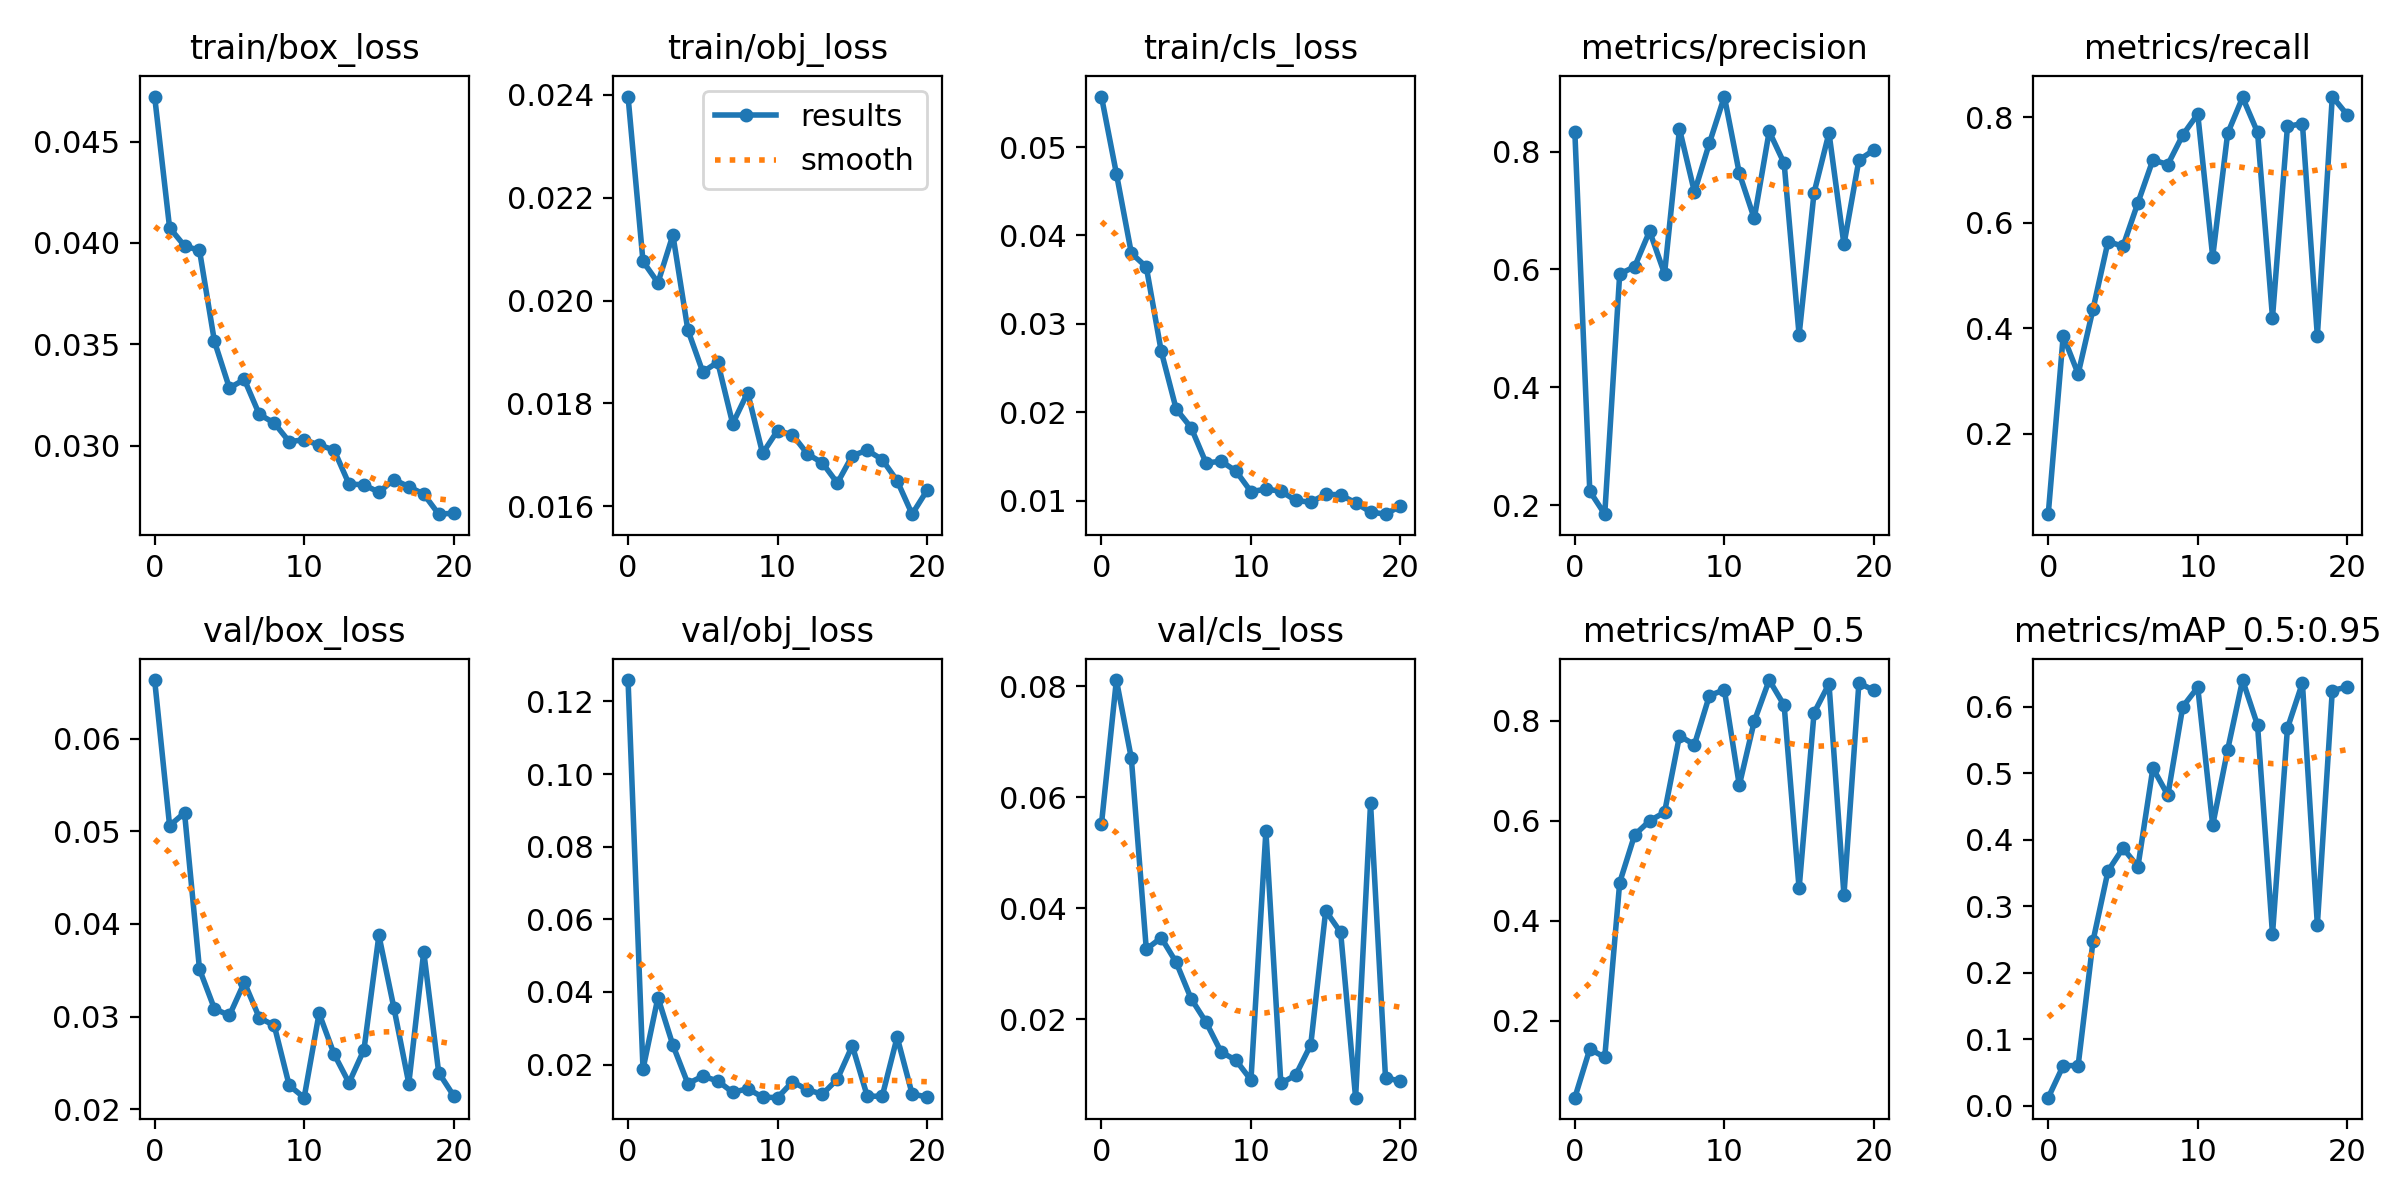

Values plotted in this chart, from the file beside it:
epoch, train/box_loss, train/obj_loss, train/cls_loss, metrics/precision, metrics/recall, metrics/mAP_0.5, metrics/mAP_0.5:0.95, val/box_loss, val/obj_loss, val/cls_loss, x/lr0, x/lr1, x/lr2
0, 0.04722, 0.02397, 0.05571, 0.8334, 0.04727, 0.04671, 0.01208, 0.06635, 0.1259, 0.05514, 0.07022, 0.003309, 0.003309
1, 0.04075, 0.02076, 0.04699, 0.2235, 0.3851, 0.1439, 0.06017, 0.05062, 0.01872, 0.08113, 0.0402, 0.006621, 0.006621
2, 0.03986, 0.02035, 0.03799, 0.1845, 0.3132, 0.1273, 0.06047, 0.05201, 0.03845, 0.06701, 0.01015, 0.00991, 0.00991
3, 0.03963, 0.02127, 0.03644, 0.5921, 0.4366, 0.4765, 0.2485, 0.03511, 0.02532, 0.03259, 0.009901, 0.009901, 0.009901
4, 0.03515, 0.01943, 0.02688, 0.6046, 0.564, 0.5716, 0.3532, 0.03084, 0.01475, 0.03466, 0.009901, 0.009901, 0.009901
5, 0.03285, 0.01861, 0.02036, 0.6649, 0.5551, 0.5998, 0.3875, 0.03011, 0.01678, 0.03022, 0.009868, 0.009868, 0.009868
6, 0.03327, 0.0188, 0.01825, 0.5926, 0.6377, 0.6167, 0.3598, 0.03369, 0.01548, 0.02366, 0.009835, 0.009835, 0.009835
7, 0.03155, 0.0176, 0.01425, 0.8384, 0.7188, 0.7695, 0.5079, 0.02987, 0.01234, 0.01942, 0.009802, 0.009802, 0.009802
8, 0.03112, 0.01821, 0.01447, 0.7312, 0.7101, 0.7519, 0.4672, 0.02903, 0.01333, 0.01407, 0.009769, 0.009769, 0.009769
9, 0.0302, 0.01703, 0.01334, 0.8142, 0.7661, 0.8499, 0.6004, 0.02256, 0.01103, 0.01255, 0.009736, 0.009736, 0.009736
10, 0.0303, 0.01747, 0.01102, 0.8934, 0.8058, 0.8616, 0.6295, 0.02123, 0.01087, 0.009006, 0.009703, 0.009703, 0.009703
11, 0.03004, 0.01739, 0.0113, 0.7631, 0.5352, 0.6708, 0.422, 0.03035, 0.01523, 0.05387, 0.00967, 0.00967, 0.00967
12, 0.02979, 0.01702, 0.01107, 0.6864, 0.769, 0.7985, 0.5355, 0.02595, 0.01304, 0.008376, 0.009637, 0.009637, 0.009637
13, 0.02811, 0.01684, 0.01002, 0.8342, 0.8372, 0.881, 0.6404, 0.02284, 0.01181, 0.009905, 0.009604, 0.009604, 0.009604
14, 0.02808, 0.01645, 0.009819, 0.78, 0.7711, 0.8306, 0.5725, 0.02641, 0.01597, 0.01535, 0.009571, 0.009571, 0.009571
15, 0.02771, 0.01698, 0.01072, 0.4886, 0.42, 0.4647, 0.2581, 0.03877, 0.02519, 0.03952, 0.009538, 0.009538, 0.009538
16, 0.02833, 0.01709, 0.01065, 0.73, 0.7822, 0.8153, 0.5679, 0.03097, 0.0113, 0.03563, 0.009505, 0.009505, 0.009505
17, 0.02798, 0.01691, 0.009744, 0.8316, 0.7878, 0.8736, 0.6361, 0.02276, 0.01124, 0.005812, 0.009472, 0.009472, 0.009472
18, 0.02762, 0.0165, 0.008712, 0.6423, 0.385, 0.4515, 0.2721, 0.037, 0.02754, 0.05888, 0.009439, 0.009439, 0.009439
19, 0.02663, 0.01585, 0.008467, 0.7856, 0.8389, 0.8751, 0.6246, 0.02394, 0.01191, 0.00941, 0.009406, 0.009406, 0.009406
20, 0.02668, 0.01631, 0.009379, 0.8025, 0.8043, 0.8606, 0.6301, 0.02144, 0.01105, 0.008787, 0.009373, 0.009373, 0.009373
